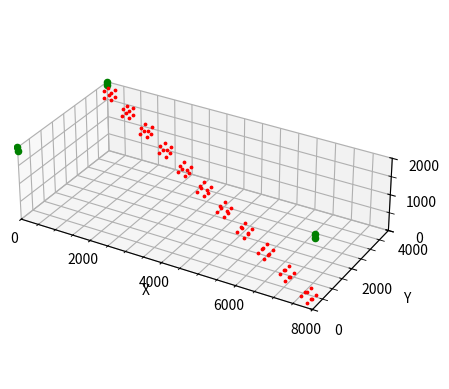

Write Python code to recreate this figure.
"""
Welcome to the CDPR known as Mariette.
Produced by: Suspension Robotics
Fall 2021
"""

# Libraries
import math as m
import numpy as np
import matplotlib.pyplot as plt

# Constants xyz (z is vertical)
pulley = np.array([[0, 0, 2000], [0, 0, 1900],
                   [8000, 0, 1900], [8000, 0, 2000],
                   [0, 4000, 2000], [0, 4000, 1900],
                   [8000, 4000, 1900], [8000, 4000, 2000]])
boxDim = np.array([200, 200, 200])


# Function that takes in XYZ & RPY of box and returns the coords of the eight corners
def coord2box(desPos, desOri):
    # Setup
    boxPoint = np.zeros((8, 3))
    newboxPoint = np.zeros((8, 3))
    # Assigns starting positions of the box corners before we rotate or shift
    boxPoint[0] = [boxDim[0] / 2, boxDim[1] / 2, boxDim[2] / 2]
    boxPoint[1] = [boxDim[0] / 2, boxDim[1] / 2, -boxDim[2] / 2]
    boxPoint[2] = [boxDim[0] / 2, -boxDim[1] / 2, -boxDim[2] / 2]
    boxPoint[3] = [boxDim[0] / 2, -boxDim[1] / 2, boxDim[2] / 2]
    boxPoint[4] = [-boxDim[0] / 2, boxDim[1] / 2, boxDim[2] / 2]
    boxPoint[5] = [-boxDim[0] / 2, boxDim[1] / 2, -boxDim[2] / 2]
    boxPoint[6] = [-boxDim[0] / 2, -boxDim[1] / 2, -boxDim[2] / 2]
    boxPoint[7] = [-boxDim[0] / 2, -boxDim[1] / 2, boxDim[2] / 2]
    # rotational matrix respect to (0,0,0)
    rotMat = np.array([[m.cos(desOri[1]) * m.cos(desOri[2]),
                        -m.cos(desOri[0]) * m.sin(desOri[2]) + m.sin(desOri[0]) * m.sin(desOri[1]) * m.cos(desOri[2]),
                        m.sin(desOri[0]) * m.sin(desOri[2]) + m.cos(desOri[0]) * m.sin(desOri[1]) * m.cos(desOri[2])],
                       [m.cos(desOri[1]) * m.sin(desOri[2]),
                        m.cos(desOri[0]) * m.cos(desOri[2]) + m.sin(desOri[0]) * m.sin(desOri[1]) * m.sin(desOri[2]),
                        -m.sin(desOri[0]) * m.cos(desOri[2]) + m.cos(desOri[0]) * m.sin(desOri[1]) * m.sin(desOri[2])],
                       [-m.sin(desOri[1]),
                        m.sin(desOri[0]) * m.cos(desOri[1]),
                        m.cos(desOri[0]) * m.cos(desOri[1])]])
    # Matrix Multiplication (numpy is for wimps)
    for i in range(len(boxPoint)):  # Iterate through the eight points
        for j in range(len(boxPoint[i])):  # Iterate through xyz
            newboxPoint[i][j] = boxPoint[i][0] * rotMat[j][0] + boxPoint[i][1] * rotMat[j][1] + boxPoint[i][2] * \
                                rotMat[j][2]
    boxPoint = newboxPoint
    # Shift
    for i in range(len(boxPoint)):
        for j in range(3):
            boxPoint[i][j] += desPos[j]
    return boxPoint


# Function that takes in XYZ & RPY of current and desired and makes a discrete linear path of box center points
def breadCrumb(curPos, desPos, curOri, desOri, numDots):
    # Setup
    path = np.zeros((numDots + 1, 3))
    view = np.zeros((numDots + 1, 3))
    # Calculate deltas given number of dots
    deltaXYZ = np.subtract(desPos, curPos) / numDots
    deltaRPY = np.subtract(desOri, curOri) / numDots
    # Initial
    path[0] = curPos
    view[0] = curOri
    # Body
    for i in range(numDots):
        for j in range(len(path[i])):
            path[i + 1][j] = (i + 1) * deltaXYZ[j] + path[0][j]
            view[i + 1][j] = (i + 1) * deltaRPY[j] + view[0][j]
    return path, view


# Function that takes the aforementioned linear path and computes the boxpoints associated with it
def breadBox(path, view):
    # Setup
    boxPath = np.zeros((len(path), 8, 3))
    # Loop
    for i in range(len(path)):
        boxPath[i] = coord2box(path[i], view[i])
    return boxPath


# Function that graphs all discrete stops for the box along linear path
def graphBoxes(boxes):
    # Setup
    fig = plt.figure()
    ax = fig.add_subplot(projection='3d')
    ax.axes.set_xlim3d(left=0, right=8000)
    # Range
    ax.axes.set_ylim3d(bottom=0, top=4000)
    ax.axes.set_zlim3d(bottom=0, top=2000)
    # Aspect Ratio
    ax.set_box_aspect((4, 2, 1))
    # Ticks and Grid
    ax.set_xticks(np.arange(0, 8001, 2000))
    ax.set_xticks(np.arange(0, 8001, 500), minor=True)
    ax.set_yticks(np.arange(0, 4001, 2000))
    ax.set_yticks(np.arange(0, 4001, 500), minor=True)
    ax.set_zticks(np.arange(0, 2001, 1000))
    ax.set_zticks(np.arange(0, 2001, 500), minor=True)
    ax.grid(which='both')
    # Plot
    for i in range(8):  # Pulleys
        ax.scatter(pulley[i][0], pulley[i][1], pulley[i][2], 'o', color='green')
    for i in range(len(boxes)):  # Boxes
        for j in range(8):
            ax.scatter(boxes[i][j][0], boxes[i][j][1], boxes[i][j][2], 'o', s=3, color='red')
    ax.set_xlabel('X')
    ax.set_ylabel('Y')
    ax.set_zlabel('Z')
    plt.show()


# Test values
desPos = [7800, 200, 200]
desOri = [0, 45, 0]
curPos = [200, 3800, 1800]
curOri = [0, 0, 0]
# Conversion
for i in range(len(desOri)):
    desOri[i] = desOri[i] * m.pi / 180
    curOri[i] = curOri[i] * m.pi / 180
# Other
duration = 20
numDots = 10
# Call the funcs
breadPath, breadView = breadCrumb(curPos, desPos, curOri, desOri, numDots)
graphBoxes(breadBox(breadPath, breadView))